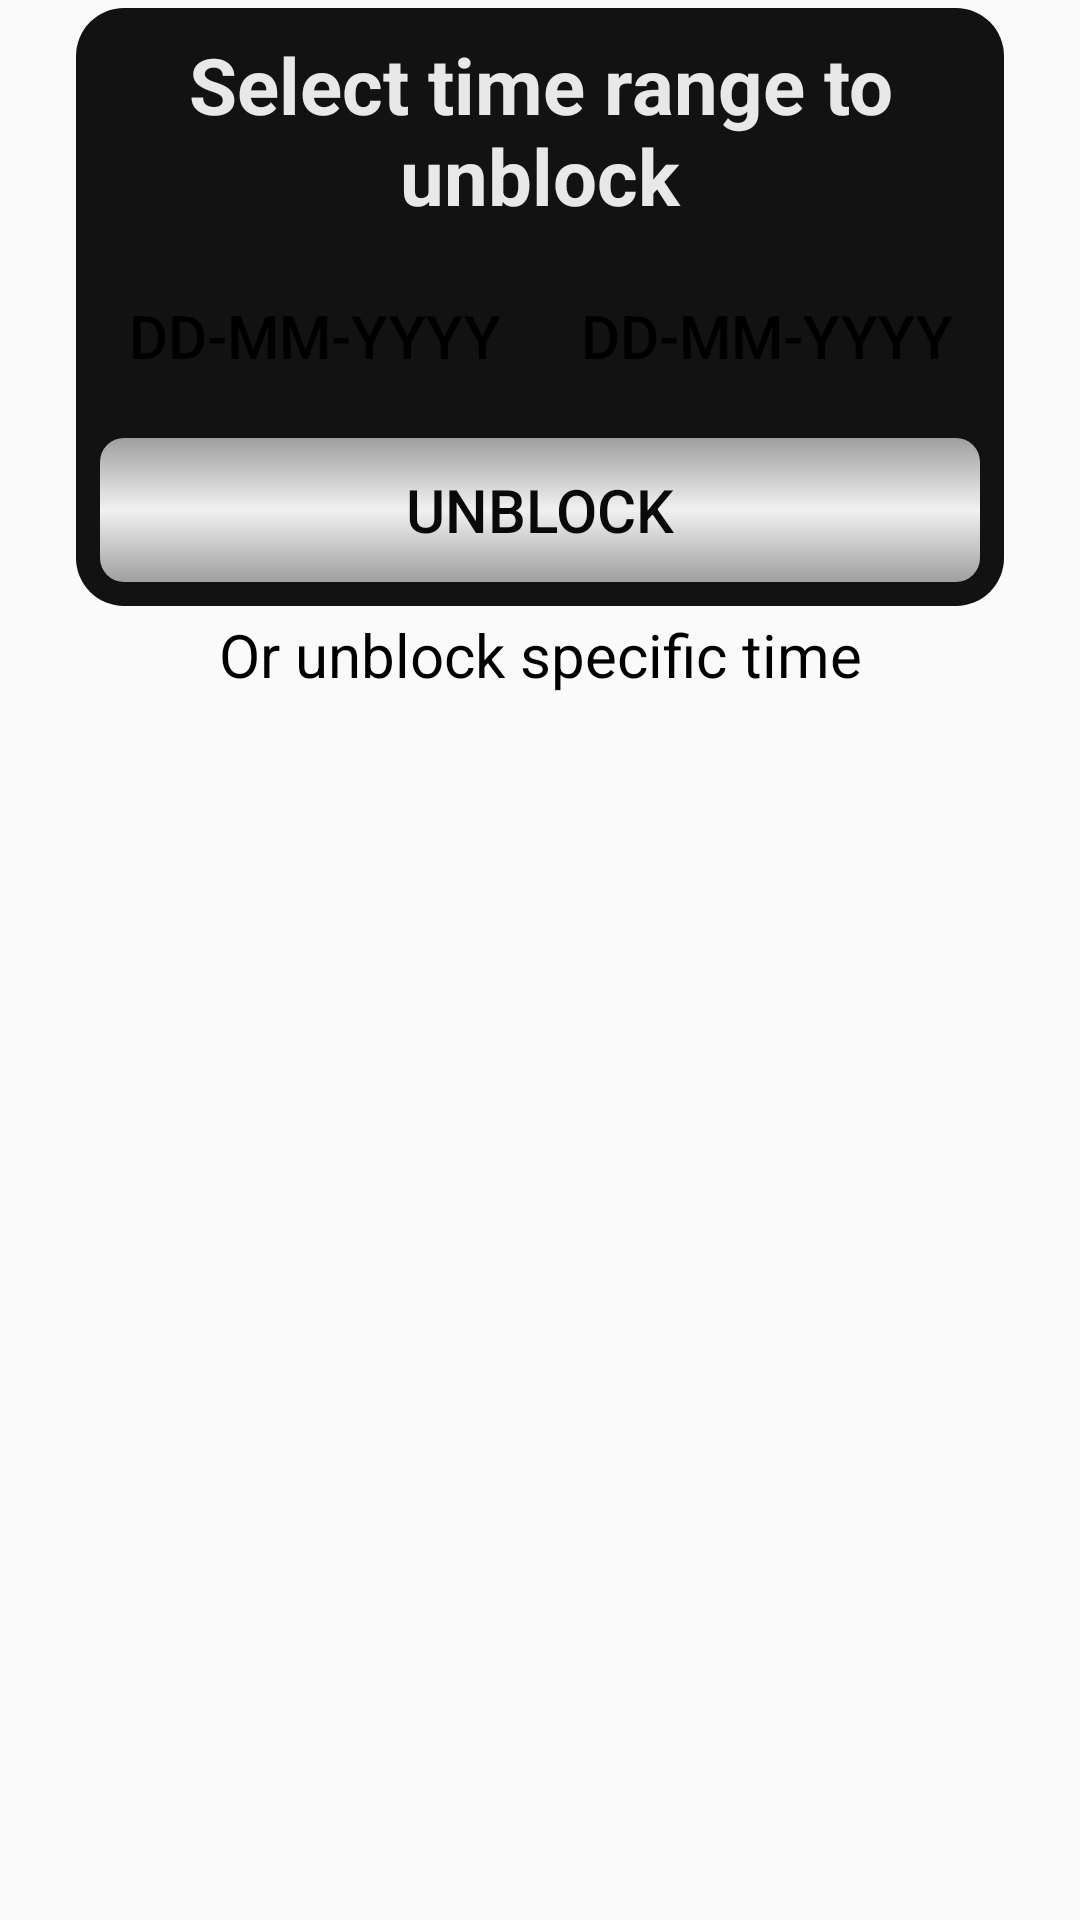

Write the Android layout XML for this screen, with the resource values it uses.
<!-- AndroidManifest.xml: application theme Theme.BarbershopApp -->
<!-- res/layout/fragment_unblocking_time.xml -->
<?xml version="1.0" encoding="utf-8"?>
<androidx.constraintlayout.widget.ConstraintLayout xmlns:android="http://schemas.android.com/apk/res/android"
    xmlns:app="http://schemas.android.com/apk/res-auto"
    xmlns:tools="http://schemas.android.com/tools"
    android:layout_width="match_parent"
    android:layout_height="match_parent"
    tools:context=".Fragments.UnblockingTimeFragment">

    <LinearLayout
        android:layout_width="0dp"
        android:layout_height="wrap_content"
        android:layout_marginTop="4dp"
        android:layout_marginBottom="4dp"
        android:background="@drawable/background_dark2"
        android:gravity="center"
        android:orientation="vertical"
        android:padding="8dp"
        app:layout_constraintBottom_toTopOf="@+id/guideline29"
        app:layout_constraintEnd_toStartOf="@+id/guideline31"
        app:layout_constraintStart_toStartOf="@+id/guideline30"
        app:layout_constraintTop_toTopOf="parent">

        <TextView
            android:id="@+id/textView31"
            android:layout_width="wrap_content"
            android:layout_height="wrap_content"
            android:text="@string/select_time_range_to_unblock"
            android:textAlignment="center"
            android:textColor="#E8E8E8"
            android:textSize="26sp"
            android:textStyle="bold" />

        <LinearLayout
            android:layout_width="match_parent"
            android:layout_height="wrap_content"
            android:orientation="vertical">

            <LinearLayout
                android:layout_width="match_parent"
                android:layout_height="wrap_content"
                android:layout_marginTop="12dp"
                android:orientation="horizontal">

                <Button
                    android:id="@+id/startDateToUnblockBtn"
                    android:layout_width="wrap_content"
                    android:layout_height="wrap_content"
                    android:layout_marginEnd="4dp"
                    android:layout_weight="1"
                    android:background="@drawable/button_white"
                    android:minHeight="48dp"
                    android:text="@string/dd_mm_yyyy"
                    android:textColor="@color/black"
                    android:textSize="20sp"
                    style="?android:attr/buttonBarButtonStyle" />

                <Button
                    android:id="@+id/endDateToUnblockBtn"
                    android:layout_width="wrap_content"
                    android:layout_height="wrap_content"
                    android:layout_marginStart="4dp"
                    android:layout_weight="1"
                    android:background="@drawable/button_white"
                    android:minHeight="48dp"
                    android:text="@string/dd_mm_yyyy"
                    android:textColor="@color/black"
                    android:textSize="20sp"
                    style="?android:attr/buttonBarButtonStyle" />
            </LinearLayout>

            <Button
                android:id="@+id/unblockDateBtn"
                android:layout_width="match_parent"
                android:layout_height="wrap_content"
                android:layout_marginTop="10dp"
                android:background="@drawable/button_silver2"
                android:minHeight="48dp"
                android:text="@string/unblock"
                android:textColor="#090909"
                android:textSize="20sp" />

        </LinearLayout>

    </LinearLayout>

    <androidx.recyclerview.widget.RecyclerView
        android:id="@+id/blockedHoursRV"
        android:layout_width="0dp"
        android:layout_height="0dp"
        android:layout_marginStart="8dp"
        android:layout_marginTop="8dp"
        android:layout_marginEnd="8dp"
        android:layout_marginBottom="8dp"
        app:layout_constraintBottom_toBottomOf="parent"
        app:layout_constraintEnd_toEndOf="parent"
        app:layout_constraintStart_toStartOf="parent"
        app:layout_constraintTop_toBottomOf="@+id/textView32"
        app:layout_constraintVertical_bias="0.0" />

    <androidx.constraintlayout.widget.Guideline
        android:id="@+id/guideline29"
        android:layout_width="wrap_content"
        android:layout_height="wrap_content"
        android:orientation="horizontal"
        app:layout_constraintGuide_percent="0.32" />

    <TextView
        android:id="@+id/textView32"
        android:layout_width="wrap_content"
        android:layout_height="wrap_content"
        android:text="@string/or_unblock_specific_time"
        android:textColor="@color/black"
        android:textSize="20sp"
        android:textAlignment="center"
        app:layout_constraintEnd_toEndOf="parent"
        app:layout_constraintStart_toStartOf="parent"
        app:layout_constraintTop_toTopOf="@+id/guideline29" />

    <androidx.constraintlayout.widget.Guideline
        android:id="@+id/guideline30"
        android:layout_width="wrap_content"
        android:layout_height="wrap_content"
        android:orientation="vertical"
        app:layout_constraintGuide_percent="0.07" />

    <androidx.constraintlayout.widget.Guideline
        android:id="@+id/guideline31"
        android:layout_width="wrap_content"
        android:layout_height="wrap_content"
        android:orientation="vertical"
        app:layout_constraintGuide_percent="0.93" />

</androidx.constraintlayout.widget.ConstraintLayout>
<!-- resources referenced by this layout -->
<resources>
  <color name="black">#FF000000</color>
  <!-- drawable background_dark2 (drawable) -->
  <?xml version="1.0" encoding="utf-8"?>
  <shape xmlns:android="http://schemas.android.com/apk/res/android"
      android:shape="rectangle">
      <corners android:radius="16dp" />
      <solid android:color="#121212" />
  </shape>
  <!-- drawable button_silver2 (drawable) -->
  <?xml version="1.0" encoding="utf-8"?>
  <shape xmlns:android="http://schemas.android.com/apk/res/android"
      android:shape="rectangle">
      <corners android:radius="8dp" />
      <gradient android:startColor="#9F9F9F"
          android:centerColor="#F1F1F1"
          android:endColor="#9F9F9F"
          android:angle="90"/>
  </shape>
  <string name="dd_mm_yyyy">dd-MM-yyyy</string>
  <string name="or_unblock_specific_time">Or unblock specific time</string>
  <string name="select_time_range_to_unblock">Select time range to unblock</string>
  <string name="unblock">Unblock</string>
  <style name="Theme.BarbershopApp" parent="Base.Theme.BarbershopApp" />
  <style name="Base.Theme.BarbershopApp" parent="Theme.AppCompat.DayNight.NoActionBar">
          
          
      </style>
</resources>
